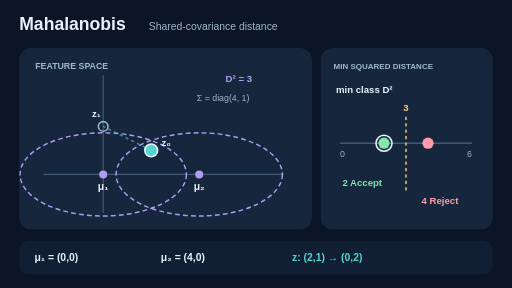
t = 0.00 s
t = 1.69 s: frame unchanged from t = 0.00 s, image omitted
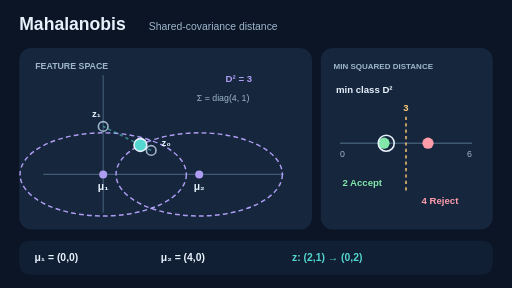
t = 3.34 s
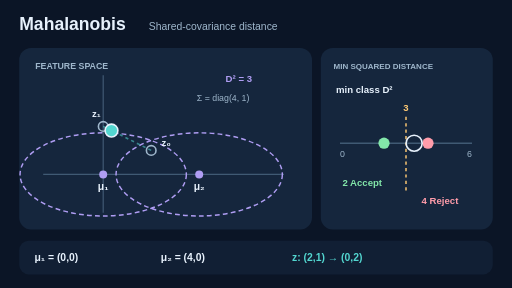
t = 4.99 s
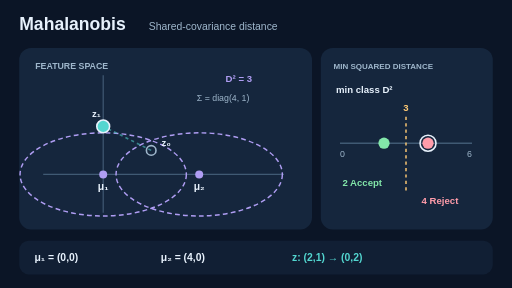
t = 6.64 s
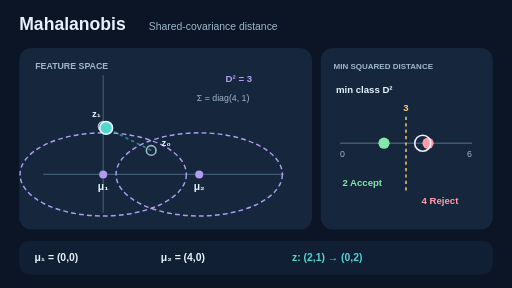
t = 8.29 s

The animated SVG that drew these frames (rendered in a browser with its animation timeline set to each time). Animation: 3 SMIL elements (animate=3); frames cover the first 8.29 s, repeats indefinitely.

<svg xmlns="http://www.w3.org/2000/svg" width="640" height="360" viewBox="0 0 640 360" role="img" aria-labelledby="t d"><title id="t">Mahalanobis squared-distance decision in feature space</title><desc id="d">Two Gaussian class centres share covariance diag(4,1). An illustrative feature moves from (2,1), where minimum squared Mahalanobis distance is 2, to (0,2), where it is 4, crossing a threshold of 3. Dashed ellipses are distance contours and not empirical feature densities.</desc><rect width="640" height="360" fill="#0b1526"/><g font-family="Arial,Helvetica,sans-serif"><text x="24" y="37" fill="#e7f1fc" font-size="22" font-weight="750" text-anchor="start" >Mahalanobis</text><text x="186" y="37" fill="#9fb7cc" font-size="13" font-weight="500" text-anchor="start" >Shared-covariance distance</text><rect x="24" y="60" width="366" height="227" rx="15" fill="#15263d" /><rect x="401" y="60" width="215" height="227" rx="15" fill="#15263d" /><text x="44" y="86" fill="#9fb7cc" font-size="11" font-weight="700" text-anchor="start" >FEATURE SPACE</text><text x="417" y="86" fill="#9fb7cc" font-size="10" font-weight="700" text-anchor="start" >MIN SQUARED DISTANCE</text><line x1="54" y1="218" x2="355" y2="218" stroke="#405a74" stroke-width="1.5" /><line x1="129" y1="94" x2="129" y2="266" stroke="#405a74" stroke-width="1.5" /><ellipse cx="129" cy="218" rx="103.923" ry="51.962" stroke="#af9df3" stroke-width="1.8" fill="none" stroke-dasharray="6 4"/><circle cx="129" cy="218" r="5" fill="#af9df3" /><text x="129" y="237" fill="#e7f1fc" font-size="13" font-weight="650" text-anchor="middle" >μ₁</text><ellipse cx="249" cy="218" rx="103.923" ry="51.962" stroke="#af9df3" stroke-width="1.8" fill="none" stroke-dasharray="6 4"/><circle cx="249" cy="218" r="5" fill="#af9df3" /><text x="249" y="237" fill="#e7f1fc" font-size="13" font-weight="650" text-anchor="middle" >μ₂</text><text x="246" y="126" fill="#9fb7cc" font-size="11" font-weight="500" text-anchor="start" >Σ = diag(4, 1)</text><text x="282" y="102" fill="#af9df3" font-size="12" font-weight="600" text-anchor="start" >D² = 3</text><line x1="189" y1="188" x2="129" y2="158" stroke="#53d6d0" stroke-width="2" stroke-dasharray="4 4" opacity=".55"/><circle cx="189" cy="188" r="6" fill="none" stroke="#9fb7cc" stroke-width="2"/><circle cx="129" cy="158" r="6" fill="none" stroke="#9fb7cc" stroke-width="2"/><circle cx="189" cy="188" r="8" fill="#53d6d0" stroke="#e7f1fc" stroke-width="2"><animate attributeName="cx" values="189.000;189.000;189.000;189.000;189.000;189.000;189.000;189.000;189.000;189.000;189.000;189.000;189.000;189.000;189.000;188.903;188.326;187.269;185.774;183.884;181.643;179.092;176.276;173.236;170.016;166.658;163.206;159.703;156.191;152.714;149.313;146.033;142.916;140.005;137.343;134.972;132.937;131.279;130.041;129.268;129.000;129.000;129.000;129.000;129.000;129.000;129.000;129.000;129.000;129.000;129.000;129.000;129.000;129.374;130.448;132.151;134.411;137.157;140.317;143.820;147.595;151.569;155.673;159.833;163.979;168.040;171.943;175.618;178.992;181.995;184.556;186.601;188.061;188.864;189.000;189.000;189.000;189.000;189.000;189.000;189.000" dur="12s" repeatCount="indefinite" calcMode="linear" keyTimes="0.0000;0.0125;0.0250;0.0375;0.0500;0.0625;0.0750;0.0875;0.1000;0.1125;0.1250;0.1375;0.1500;0.1625;0.1750;0.1875;0.2000;0.2125;0.2250;0.2375;0.2500;0.2625;0.2750;0.2875;0.3000;0.3125;0.3250;0.3375;0.3500;0.3625;0.3750;0.3875;0.4000;0.4125;0.4250;0.4375;0.4500;0.4625;0.4750;0.4875;0.5000;0.5125;0.5250;0.5375;0.5500;0.5625;0.5750;0.5875;0.6000;0.6125;0.6250;0.6375;0.6500;0.6625;0.6750;0.6875;0.7000;0.7125;0.7250;0.7375;0.7500;0.7625;0.7750;0.7875;0.8000;0.8125;0.8250;0.8375;0.8500;0.8625;0.8750;0.8875;0.9000;0.9125;0.9250;0.9375;0.9500;0.9625;0.9750;0.9875;1.0000"/><animate attributeName="cy" values="188.000;188.000;188.000;188.000;188.000;188.000;188.000;188.000;188.000;188.000;188.000;188.000;188.000;188.000;188.000;187.951;187.663;187.135;186.387;185.442;184.321;183.046;181.638;180.118;178.508;176.829;175.103;173.352;171.596;169.857;168.157;166.517;164.958;163.502;162.171;160.986;159.968;159.139;158.521;158.134;158.000;158.000;158.000;158.000;158.000;158.000;158.000;158.000;158.000;158.000;158.000;158.000;158.000;158.187;158.724;159.575;160.705;162.078;163.658;165.410;167.297;169.285;171.336;173.417;175.490;177.520;179.472;181.309;182.996;184.498;185.778;186.801;187.531;187.932;188.000;188.000;188.000;188.000;188.000;188.000;188.000" dur="12s" repeatCount="indefinite" calcMode="linear" keyTimes="0.0000;0.0125;0.0250;0.0375;0.0500;0.0625;0.0750;0.0875;0.1000;0.1125;0.1250;0.1375;0.1500;0.1625;0.1750;0.1875;0.2000;0.2125;0.2250;0.2375;0.2500;0.2625;0.2750;0.2875;0.3000;0.3125;0.3250;0.3375;0.3500;0.3625;0.3750;0.3875;0.4000;0.4125;0.4250;0.4375;0.4500;0.4625;0.4750;0.4875;0.5000;0.5125;0.5250;0.5375;0.5500;0.5625;0.5750;0.5875;0.6000;0.6125;0.6250;0.6375;0.6500;0.6625;0.6750;0.6875;0.7000;0.7125;0.7250;0.7375;0.7500;0.7625;0.7750;0.7875;0.8000;0.8125;0.8250;0.8375;0.8500;0.8625;0.8750;0.8875;0.9000;0.9125;0.9250;0.9375;0.9500;0.9625;0.9750;0.9875;1.0000"/></circle><text x="202" y="182" fill="#e7f1fc" font-size="12" font-weight="650" text-anchor="start" >z₀</text><text x="115" y="146" fill="#e7f1fc" font-size="12" font-weight="650" text-anchor="start" >z₁</text><text x="420" y="116" fill="#e7f1fc" font-size="12" font-weight="600" text-anchor="start" >min class D²</text><line x1="425" y1="179" x2="590" y2="179" stroke="#405a74" stroke-width="2" /><text x="425" y="196" fill="#9fb7cc" font-size="11" font-weight="500" text-anchor="start" >0</text><text x="590" y="196" fill="#9fb7cc" font-size="11" font-weight="500" text-anchor="end" >6</text><line x1="507.5" y1="146" x2="507.5" y2="239" stroke="#ffca74" stroke-width="1.8" stroke-dasharray="4 4"/><text x="507.5" y="139" fill="#ffca74" font-size="12" font-weight="700" text-anchor="middle" >3</text><circle cx="480.0" cy="179" r="7" fill="#83e7aa" /><circle cx="535.0" cy="179" r="7" fill="#ff9caa" /><circle cx="480.0" cy="179" r="10" fill="none" stroke="#e7f1fc" stroke-width="2"><animate attributeName="cx" values="480.000;480.000;480.000;480.000;480.000;480.000;480.000;480.000;480.000;480.000;480.000;480.000;480.000;480.000;480.000;480.000;480.007;480.046;480.159;480.400;480.827;481.500;482.474;483.797;485.506;487.626;490.164;493.113;496.445;500.116;504.063;508.205;512.446;516.675;520.768;524.596;528.019;530.902;533.107;534.511;535.000;535.000;535.000;535.000;535.000;535.000;535.000;535.000;535.000;535.000;535.000;535.000;535.000;534.317;532.377;529.375;525.528;521.063;516.209;511.185;506.192;501.405;496.969;492.997;489.564;486.712;484.445;482.736;481.530;480.750;480.302;480.088;480.013;480.000;480.000;480.000;480.000;480.000;480.000;480.000;480.000" dur="12s" repeatCount="indefinite" calcMode="linear" keyTimes="0.0000;0.0125;0.0250;0.0375;0.0500;0.0625;0.0750;0.0875;0.1000;0.1125;0.1250;0.1375;0.1500;0.1625;0.1750;0.1875;0.2000;0.2125;0.2250;0.2375;0.2500;0.2625;0.2750;0.2875;0.3000;0.3125;0.3250;0.3375;0.3500;0.3625;0.3750;0.3875;0.4000;0.4125;0.4250;0.4375;0.4500;0.4625;0.4750;0.4875;0.5000;0.5125;0.5250;0.5375;0.5500;0.5625;0.5750;0.5875;0.6000;0.6125;0.6250;0.6375;0.6500;0.6625;0.6750;0.6875;0.7000;0.7125;0.7250;0.7375;0.7500;0.7625;0.7750;0.7875;0.8000;0.8125;0.8250;0.8375;0.8500;0.8625;0.8750;0.8875;0.9000;0.9125;0.9250;0.9375;0.9500;0.9625;0.9750;0.9875;1.0000"/></circle><text x="428" y="232" fill="#83e7aa" font-size="12" font-weight="700" text-anchor="start" >2  Accept</text><text x="573" y="255" fill="#ff9caa" font-size="12" font-weight="700" text-anchor="end" >4  Reject</text><rect x="24" y="301" width="592" height="42" rx="12" fill="#111f34" /><text x="43" y="326" fill="#e7f1fc" font-size="13" font-weight="600" text-anchor="start" >μ₁ = (0,0)</text><text x="201" y="326" fill="#e7f1fc" font-size="13" font-weight="600" text-anchor="start" >μ₂ = (4,0)</text><text x="365" y="326" fill="#53d6d0" font-size="13" font-weight="600" text-anchor="start" >z: (2,1) → (0,2)</text></g></svg>
